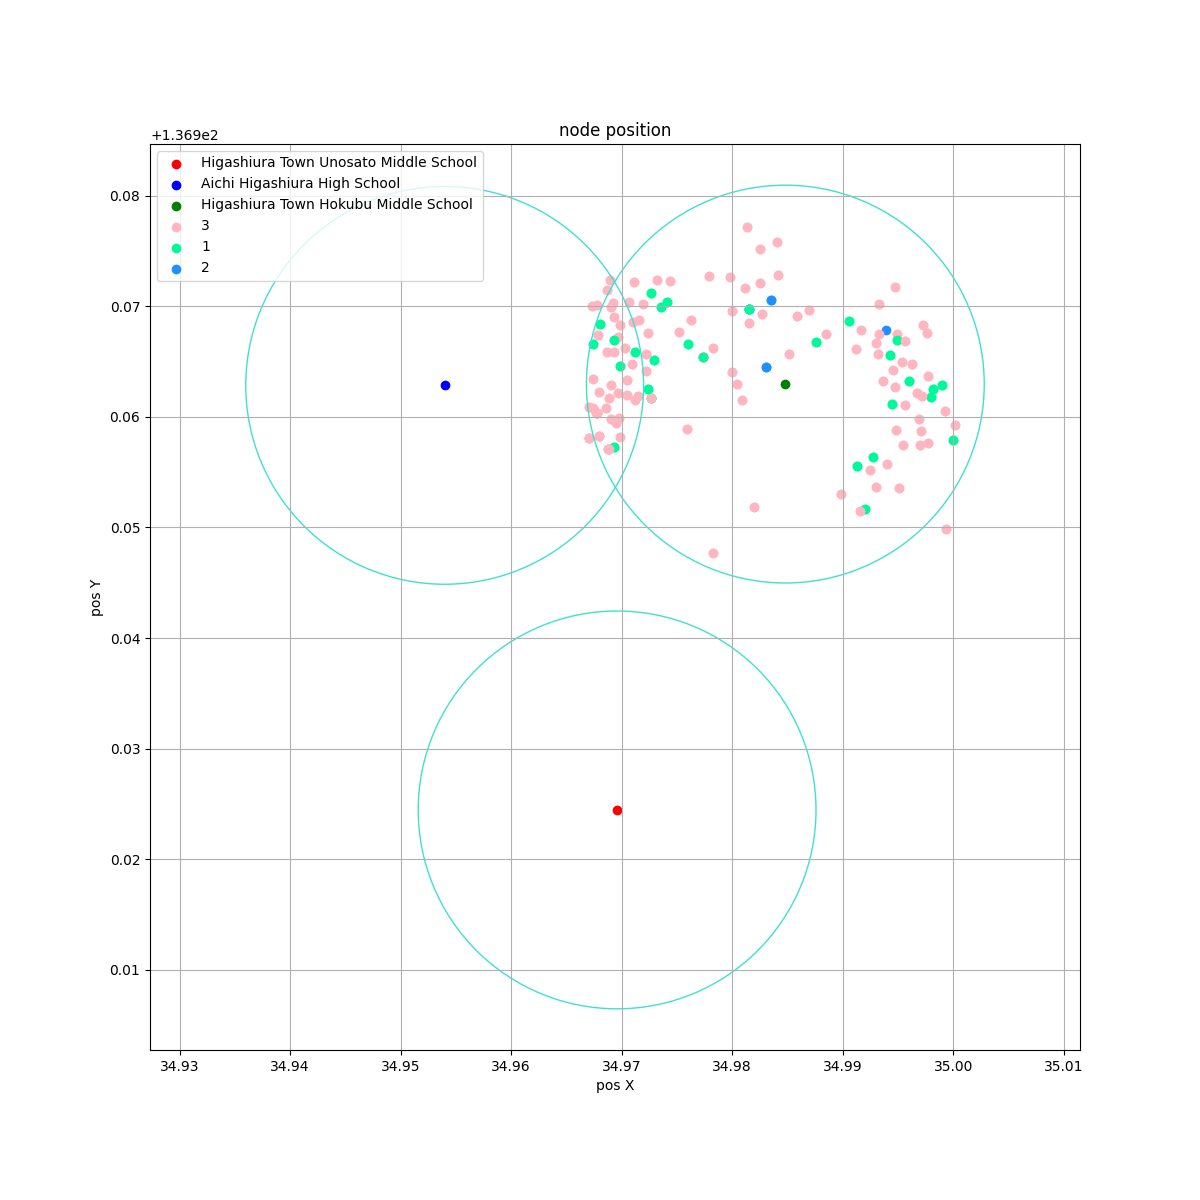

The file beside this chart, header and first rows:
GS001, 34.993933, 136.967872, , ○, ○
GS002, 34.99, 137, ○, ○, ○
GS003, 34.99, 137, ○, ○, ○
GS004, 35, 137, ○, ○, ○
GS005, 34.99, 137, ○, ○, ○
GS006, 35, 137, ○, ○, ○
GS007, 35, 137, ○, ○, ○
GS008, 35, 137, ○, , 
GS009, 35, 137, ○, ○, ○
GS010, 35, 137, ○, , 
GS011, 35, 137, ○, , 
GS012, 35, 137, ○, ○, ○
GS013, 34.99, 137, ○, , 
GS014, 34.99, 137, ○, , 
GS015, 35, 137, ○, ○, ○
GS016, 34.99, 137, ○, ○, ○
GS017, 34.99, 137, ○, ○, ○
GS018, 35, 137, ○, , 
GS019, 35, 137, ○, ○, ○
GS020, 34.99, 137, ○, , 
GS021, 34.99, 137, ○, ○, ○
GS022, 34.99, 137, ○, ○, ○
GS023, 34.99, 137, ○, ○, ○
GS024, 34.99, 137, ○, ○, ○
GS025, 34.99, 137, ○, ○, ○
GS026, 34.99, 137, ○, , 
GS027, 35, 137, ○, ○, ○
GS028, 35, 137, ○, ○, ○
GS029, 35, 137, ○, ○, ○
GS030, 34.99, 137, ○, ○, ○
GS031, 35, 137, ○, ○, ○
GS032, 35, 137, ○, ○, ○
GS033, 35, 137, ○, ○, ○
GS034, 34.99, 137, ○, ○, ○
GS035, 34.99, 137, ○, ○, ○
GS036, 35, 137, ○, ○, ○
GS037, 35, 137, ○, ○, ○
GS038, 35, 137, ○, ○, ○
GS039, 35, 137, ○, , 
GS040, 35, 137, ○, ○, ○
GS041, 34.99, 137, ○, , 
GS042, 34.99, 137, ○, ○, ○
GS043, 34.99, 137, ○, ○, ○
GS044, 34.99, 137, ○, , 
GS045, 34.99, 137, ○, ○, ○
GS046, 35, 136.9, ○, ○, ○
GS047, 34.99, 137, ○, , 
GS048, 34.99, 137, ○, ○, ○
GS049, 34.99, 137, ○, ○, ○
GS050, 34.99, 137, ○, ○, ○
GS051, 34.99, 137, ○, ○, ○
GS052, 34.98, 137, ○, ○, ○
GS053, 34.98, 137, ○, ○, ○
GS054, 34.98, 137, ○, ○, ○
GS055, 34.98, 137, ○, ○, ○
GS056, 34.98, 137, ○, ○, ○
GS057, 34.98, 137, , ○, ○
GS058, 34.99, 137, ○, ○, ○
GS059, 34.98, 137, ○, ○, ○
GS060, 34.98, 137, , ○, ○
GS061, 34.98, 137, ○, ○, ○
... 701 more rows
